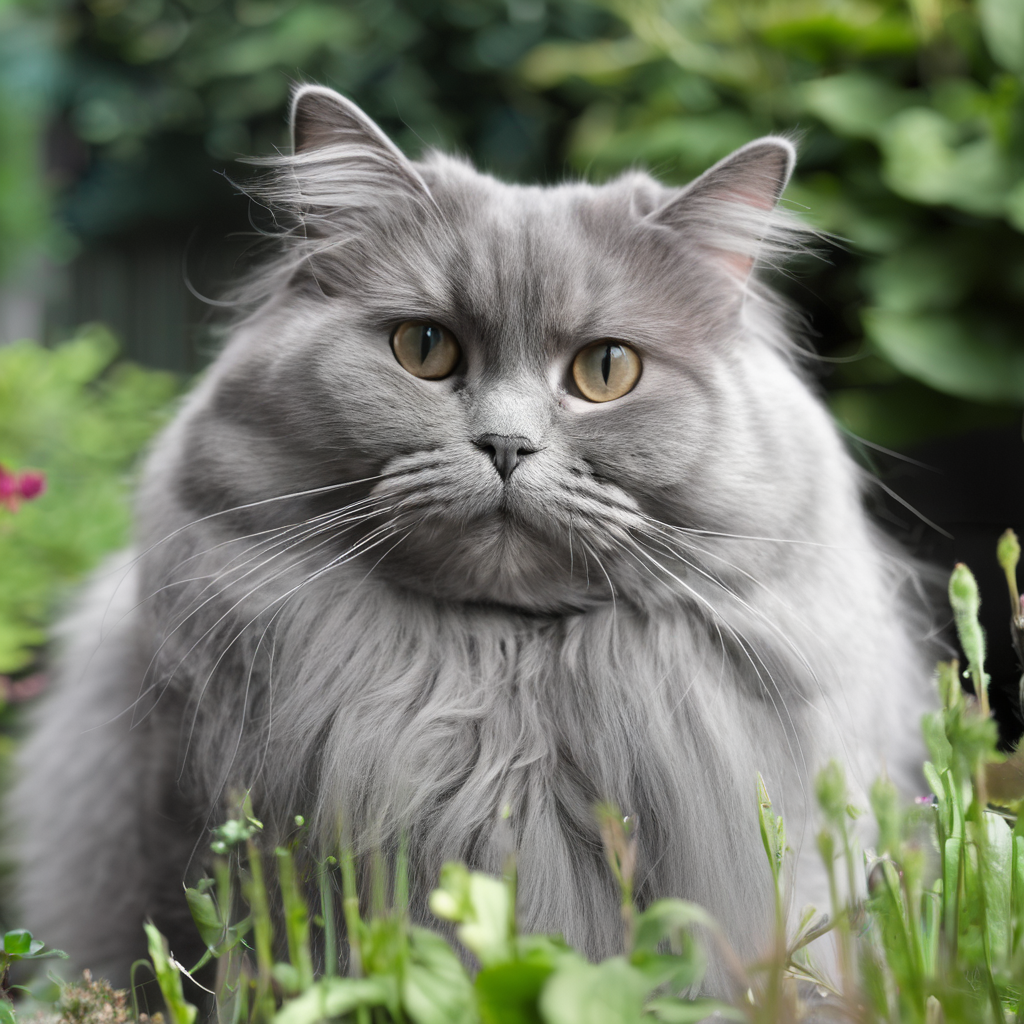
Generation parameters embedded in this image by AUTOMATIC1111 Stable Diffusion web UI or a fork of it (Forge, ...) (PNG 'parameters' text chunk):
british long hair cat, grey, chubby, in the garden <lora:add-detail-xl:0.9>
Steps: 20, Sampler: DPM++ 2M Karras, CFG scale: 7, Seed: 13798859, Size: 1024x1024, Model hash: e6bb9ea85b, Model: sdXL_v10VAEFix, Lora hashes: "add-detail-xl: 9c783c8ce46c", Version: v1.7.0